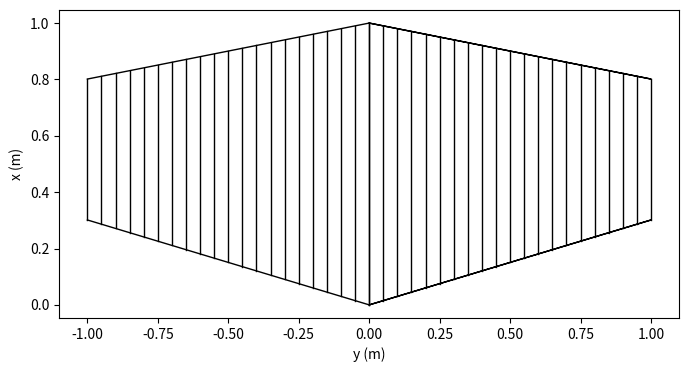

Write the Python code that produced this figure.
"""Utility for quickly generating a multi-section user specificed OAS mesh"""

import numpy as np
import matplotlib.pyplot as plt


def generate_mesh(surface):
    """
    Generate a single or multi-section OAS mesh using an input surface dictionary.

    Parameters
    ----------
    surface : dict
        OpenAeroStruct surface or multi-section surface dictionary.

    Returns
    -------
    mesh[nx, ny, 3] : numpy array
        Nodal mesh defining the aerodynamic surface.

    sec_mesh : list
        List of nodal meshes corresponding to each section in a multi-section surface.
    """

    # Get Data
    num_sections = surface["num_sections"]
    symmetry = surface["symmetry"]
    if "ref_axis_pos" in surface.keys():
        ref_axis_pos = surface["ref_axis_pos"]
    else:
        ref_axis_pos = 0.25

    if symmetry or num_sections == 1:
        # Set the root section to 0 for symmetry or single section
        root_section = num_sections - 1

        # If the section data is not provided as a list or array make it into one
        if not (isinstance(surface["taper"], np.ndarray) or isinstance(surface["taper"], list)):
            surface["taper"] = [surface["taper"]]
        if not (isinstance(surface["span"], np.ndarray) or isinstance(surface["span"], list)):
            surface["span"] = [surface["span"]]
        if not (isinstance(surface["sweep"], np.ndarray) or isinstance(surface["sweep"], list)):
            surface["sweep"] = [surface["sweep"]]
        if not (isinstance(surface["ny"], np.ndarray) or isinstance(surface["ny"], list)):
            surface["ny"] = [surface["ny"]]

    else:
        if "root_section" not in surface.keys():
            raise Exception("The root section of an asymmetrical mesh needs to be identified")
        else:
            root_section = surface["root_section"]

    # Geometry data dictionary
    section_data = {
        "taper": surface["taper"],
        "sweep": surface["sweep"],
        "span": surface["span"],
        "root_chord": surface["root_chord"],
    }

    # Allow the user to either specify the number of panels or points as usual
    if "bpanels" in surface.keys():
        ny = surface["bpanels"] + 1
    else:
        ny = surface["ny"]

    if "cpanels" in surface.keys():
        nx = surface["cpanels"] + 1
    else:
        nx = surface["nx"]

    # Generate the mesh data
    panel_gx, panel_gy = generate_section_geometry(
        num_sections, symmetry, section_data, ny, nx, root_section, ref_axis_pos
    )

    # Sitch the mesh into a unified mesh and out in OAS format
    panel_geom_x, panel_geom_y = stitch_section_geometry(num_sections, panel_gy, panel_gx)
    # Reflect the mesh if this is a single section with with no symmetry specified
    if not symmetry and num_sections == 1:
        panel_geom_x, panel_geom_y = reflect_symmetric(panel_geom_x, panel_geom_y)
    mesh = output_oas_mesh(panel_geom_x, panel_geom_y)

    # Produce meshes for each section in OAS format
    sec_meshes = []
    for section in range(num_sections):
        sec_mesh = output_oas_mesh(panel_gx[section], panel_gy[section])
        sec_meshes.append(sec_mesh)

    return mesh, sec_meshes


def generate_section_geometry(sections, symmetry, section_data, ny, nx, root_section, ref_axis_pos=0.25):
    """
    Constructs the multi-section wing geometry specified by the user and generates a mesh for each section.

    Parameters
    ----------
    sections : int
        Integer for number of wing sections specified
    symmetry : bool
        Bool inidicating if the funciton should only generate the left span of the wing
    section_data : dict
        Dictionary with arrays corresponding the taper, span, sweep, and root chord of each section
    ny : numpy array
        Array with ints correponding to the number of spanwise points per section
    nx : int
        Number of chordwise points
    root_section:
        The section number that should be treated as the root section(y=0 origin)
    ref_axis_pos:
        The nondimensionalized chord position to apply taper about and sweep along


    Returns
    -------
    panel_gx : List
         List containing the mesh x-coordinates for each section
    panel_gy : List
        List containing the mesh y-coordinates for each section
    """

    # Preallocate the lists
    panel_gy = [None] * sections
    panel_gx = [None] * sections

    # Jump to root section and build left wing
    for sec in np.arange(root_section, -1, -1):
        # Get section data
        taper = section_data["taper"][sec]
        b = section_data["span"][sec]
        # Convert sweep to rad
        le_lambda = np.deg2rad(section_data["sweep"][sec])

        # Start the root at 0,0 if root section otherwise get from the tip of the last section
        if sec == root_section:
            root_c = section_data["root_chord"]
            root_le = 0
            root_te = root_c + root_le
            root_y = 0
        else:
            root_c = np.abs(panel_gx[sec + 1][0, 0] - panel_gx[sec + 1][nx - 1, 0])
            root_le = panel_gx[sec + 1][0, 0]
            root_te = panel_gx[sec + 1][nx - 1, 0]
            root_y = panel_gy[sec + 1][0]

        # Compute the reference axis positions at the root and tip
        ref_root = ref_axis_pos * root_c + root_le
        # Sweep the reference axis
        ref_tip = ref_root + b * np.tan(le_lambda)

        # Comptue the tip position and size
        tip_c = root_c * taper
        tip_le = ref_tip - ref_axis_pos * tip_c
        tip_te = ref_tip + (1 - ref_axis_pos) * tip_c

        # Discretize the root and tip and into nx points
        root_x = np.linspace(root_le, root_te, nx)

        # Handle taper = 0 case
        if tip_le == tip_te:
            tip_x = tip_le * np.ones(nx)
        else:
            tip_x = np.linspace(tip_le, tip_te, nx)

        # Allocate the mesh x array
        panel_geom_x = np.zeros([nx, ny[sec]])

        # Compute the mesh y points
        panel_geom_y = np.linspace(root_y - b, root_y, ny[sec])

        # Compute the remainder of the x points by connecting the corresponding root and tip points
        for i in range(len(root_x)):
            panel_geom_x[i, :] = root_x[i] - ((tip_x[i] - root_x[i]) / b) * (panel_geom_y - root_y)

        # Append to the section mesh list
        panel_gy[sec] = panel_geom_y
        panel_gx[sec] = panel_geom_x

    # Build the right wing if asymmetrical. Ignore the single section case. That will be handled seperately.
    if not symmetry and sections != 1:
        for sec in np.arange(root_section + 1, sections):
            # Get section data
            taper = section_data["taper"][sec]
            b = section_data["span"][sec]
            # Convert sweep to rad
            le_lambda = np.deg2rad(section_data["sweep"][sec])

            # Get root data from previous section
            root_c = np.abs(panel_gx[sec - 1][0, -1] - panel_gx[sec - 1][nx - 1, -1])
            root_y = panel_gy[sec - 1][-1]
            root_le = panel_gx[sec - 1][0, -1]
            root_te = panel_gx[sec - 1][nx - 1, -1]

            # Compute the reference axis positions at the root and tip
            ref_root = ref_axis_pos * root_c + root_le
            # Sweep the reference axis
            ref_tip = ref_root + b * np.tan(le_lambda)

            # Comptue the tip position and size
            tip_c = root_c * taper
            tip_le = ref_tip - ref_axis_pos * tip_c
            tip_te = ref_tip + (1 - ref_axis_pos) * tip_c

            # Discretize the root and tip and into nx points
            root_x = np.linspace(root_le, root_te, nx)

            # Handle taper = 0 case
            if tip_le == tip_te:
                tip_x = tip_le * np.ones(nx)
            else:
                tip_x = np.linspace(tip_le, tip_te, nx)

            # Compute the mesh y points
            panel_geom_y = np.linspace(root_y, root_y + b, ny[sec])

            # Allocate the mesh x array
            panel_geom_x = np.zeros([nx, ny[sec]])

            # Compute the remainder of the x points by connecting the corresponding root and tip points
            for i in range(len(root_x)):
                panel_geom_x[i, :] = root_x[i] + ((tip_x[i] - root_x[i]) / b) * (panel_geom_y - root_y)

            # Append to the section mesh list
            panel_gy[sec] = panel_geom_y
            panel_gx[sec] = panel_geom_x
    return panel_gx, panel_gy


def stitch_section_geometry(sections, panel_gy, panel_gx):
    """
    Combines the split section array into singular unified mesh

    Parameters
    ----------
    sections : int
        Integer for number of wing sections specified
    panel_gx : List
         List containing the mesh x-coordinates for each section
    panel_gy : List
        List containing the mesh y-coordinates for each section


    Returns
    -------
    panel_geom_x : numpy array
         Array of the mesh x-coordinates
    panel_geom_y : numpy array
        Array of the mesh y-coordinates
    """
    # Stitch the results into a singular mesh

    if sections > 1:
        panel_geom_y = panel_gy[0][:-1]
        panel_geom_x = panel_gx[0][:, :-1]
        for i in np.arange(1, sections - 1):
            panel_geom_y = np.concatenate((panel_geom_y, panel_gy[i][:-1]))
            panel_geom_x = np.concatenate((panel_geom_x, panel_gx[i][:, :-1]), axis=1)
        panel_geom_y = np.concatenate((panel_geom_y, panel_gy[sections - 1]))
        panel_geom_x = np.concatenate((panel_geom_x, panel_gx[sections - 1]), axis=1)
    else:
        panel_geom_y = panel_gy[0]
        panel_geom_x = panel_gx[0]
    return panel_geom_x, panel_geom_y


def reflect_symmetric(panel_geom_x, panel_geom_y):
    """
    Reflects the mesh over y=0

    Parameters
    ----------
    panel_geom_x : numpy array
         Array of the mesh x-coordinates
    panel_geom_y : numpy array
        Array of the mesh y-coordinates

    Returns
    -------
    panel_geom_x : numpy array
         Array of the mesh x-coordinates
    panel_geom_y : numpy array
        Array of the mesh y-coordinates
    """
    panel_geom_x = np.hstack((panel_geom_x, panel_geom_x))
    panel_geom_y = np.hstack((panel_geom_y, -panel_geom_y))
    return panel_geom_x, panel_geom_y


def output_oas_mesh(panel_geom_x, panel_geom_y):
    """
    Outputs the mesh in OAS format

    Parameters
    ----------
    panel_geom_x : numpy array
        2D array of the mesh x-coordinates
    panel_geom_y : numpy array
        1D array of the mesh y-coordinates

    Returns
    -------
    mesh : numpy array
         3-D array with the OAS format mesh
    """
    panel_geom_y = np.broadcast_to(panel_geom_y, (panel_geom_x.shape[0], len(panel_geom_y)))
    mesh = np.zeros((panel_geom_x.shape[0], panel_geom_y.shape[1], 3))
    mesh[:, :, 0] = panel_geom_x
    mesh[:, :, 1] = panel_geom_y
    return mesh


if __name__ == "__main__":
    """Runs the mesh generator to be run independently of OAS. Example 2 section mesh provided."""

    # Test multi section
    # surface = {
    #     # Wing definition
    #     # Basic surface parameters
    #     "name": "surface",
    #     "num_sections": 3,  # The number of sections in the multi-section surface
    #     "sec_name": ["sec0", "sec1", "sec2"],  # names of the individual sections
    #     "symmetry": True,  # if true, model one half of wing. reflected across the midspan of the root section
    #     "S_ref_type": "wetted",  # how we compute the wing area,
    #     # can be 'wetted' or 'projected'
    #     "root_section": 1,
    #     # Geometry Parameters
    #     "taper": np.array([1.0, 1.0, 1.0]),  # Wing taper for each section
    #     "span": np.array([1.0, 1.0, 1.0]),  # Wing span for each section
    #     "sweep": np.array([0.0, 0.0, 0.0]),  # Wing sweep for each section
    #     "chord_cp": [np.array([1.0, 1.0]), np.array([1.0, 1.0]), np.array([1.0, 1.0])],
    #     # "sec_chord_cp": [np.ones(1),2*np.ones(1),3*np.ones(1)], #Chord B-spline control points for each section
    #     "root_chord": 1.0,  # Wing root chord for each section
    #     # Mesh Parameters
    #     "meshes": "gen-meshes",  # Supply a mesh for each section or "gen-meshes" for automatic mesh generation
    #     "nx": 2,  # Number of chordwise points. Same for all sections
    #     "ny": np.array([2, 2, 2]),  # Number of spanwise points for each section
    #     # Aerodynamic Parameters
    #     "CL0": 0.0,  # CL of the surface at alpha=0
    #     "CD0": 0.015,  # CD of the surface at alpha=0
    #     # Airfoil properties for viscous drag calculation
    #     "k_lam": 0.05,  # percentage of chord with laminar
    #     # flow, used for viscous drag
    #     "sec_t_over_c_cp": [
    #         np.array([0.15]),
    #         np.array([0.15]),
    #         np.array([0.15]),
    #     ],  # thickness over chord ratio (NACA0015)
    #     "sec_c_max_t": 0.303,  # chordwise location of maximum (NACA0015)
    #     # thickness
    #     "with_viscous": False,  # if true, compute viscous drag
    #     "with_wave": False,  # if true, compute wave drag
    #     "groundplane": False,
    # }

    # Test single section
    surface = {
        # Wing definition
        # Basic surface parameters
        "name": "surface",
        "num_sections": 1,  # The number of sections in the multi-section surface
        # "sec_name": ["sec0", "sec1"],  # names of the individual sections
        "symmetry": False,  # if true, model one half of wing. reflected across the midspan of the root section
        "S_ref_type": "wetted",  # how we compute the wing area,
        # can be 'wetted' or 'projected'
        "root_section": 0,
        # Geometry Parameters
        "taper": 0.5,  # Wing taper for each section
        "span": 1.0,  # Wing span for each section
        "sweep": 10.0,  # Wing sweep for each section
        # "chord_cp": [np.array([1, 1]), np.array([1.0, 0.2])],
        # "sec_chord_cp": [np.ones(1),2*np.ones(1),3*np.ones(1)], #Chord B-spline control points for each section
        "root_chord": 1.0,  # Wing root chord for each section
        # Mesh Parameters
        "meshes": "gen-mesh",  # Supply a mesh for each section or "gen-meshes" for automatic mesh generation
        "nx": 2,  # Number of chordwise points. Same for all sections
        "ny": 21,  # Number of spanwise points for each section
        # Aerodynamic Parameters
        "CL0": 0.0,  # CL of the surface at alpha=0
        "CD0": 0.015,  # CD of the surface at alpha=0
        # Airfoil properties for viscous drag calculation
        "k_lam": 0.05,  # percentage of chord with laminar
        # flow, used for viscous drag
        # "sec_t_over_c_cp": [np.array([0.15]), np.array([0.15])],  # thickness over chord ratio (NACA0015)
        # "sec_c_max_t": 0.303,  # chordwise location of maximum (NACA0015)
        # thickness
        "with_viscous": False,  # if true, compute viscous drag
        "with_wave": False,  # if true, compute wave drag
        "groundplane": False,
    }

    meshT, sec_meshes = generate_mesh(surface)

    def plot_meshes(meshes):
        """this function plots to plot the mesh"""
        plt.figure(figsize=(8, 4))
        for i, mesh in enumerate(meshes):
            mesh_x = mesh[:, :, 0]
            mesh_y = mesh[:, :, 1]
            color = "k"
            for i in range(mesh_x.shape[0]):
                plt.plot(mesh_y[i, :], mesh_x[i, :], color, lw=1)
                # plt.plot(-mesh_y[i, :], mesh_x[i, :], color, lw=1)   # plots the other side of symmetric wing
            for j in range(mesh_x.shape[1]):
                plt.plot(mesh_y[:, j], mesh_x[:, j], color, lw=1)
                # plt.plot(-mesh_y[:, j], mesh_x[:, j], color, lw=1)   # plots the other side of symmetric wing
        plt.axis("equal")
        plt.xlabel("y (m)")
        plt.ylabel("x (m)")

    plot_meshes([meshT])
    # plot_meshes(sec_meshes)
    plt.show()
